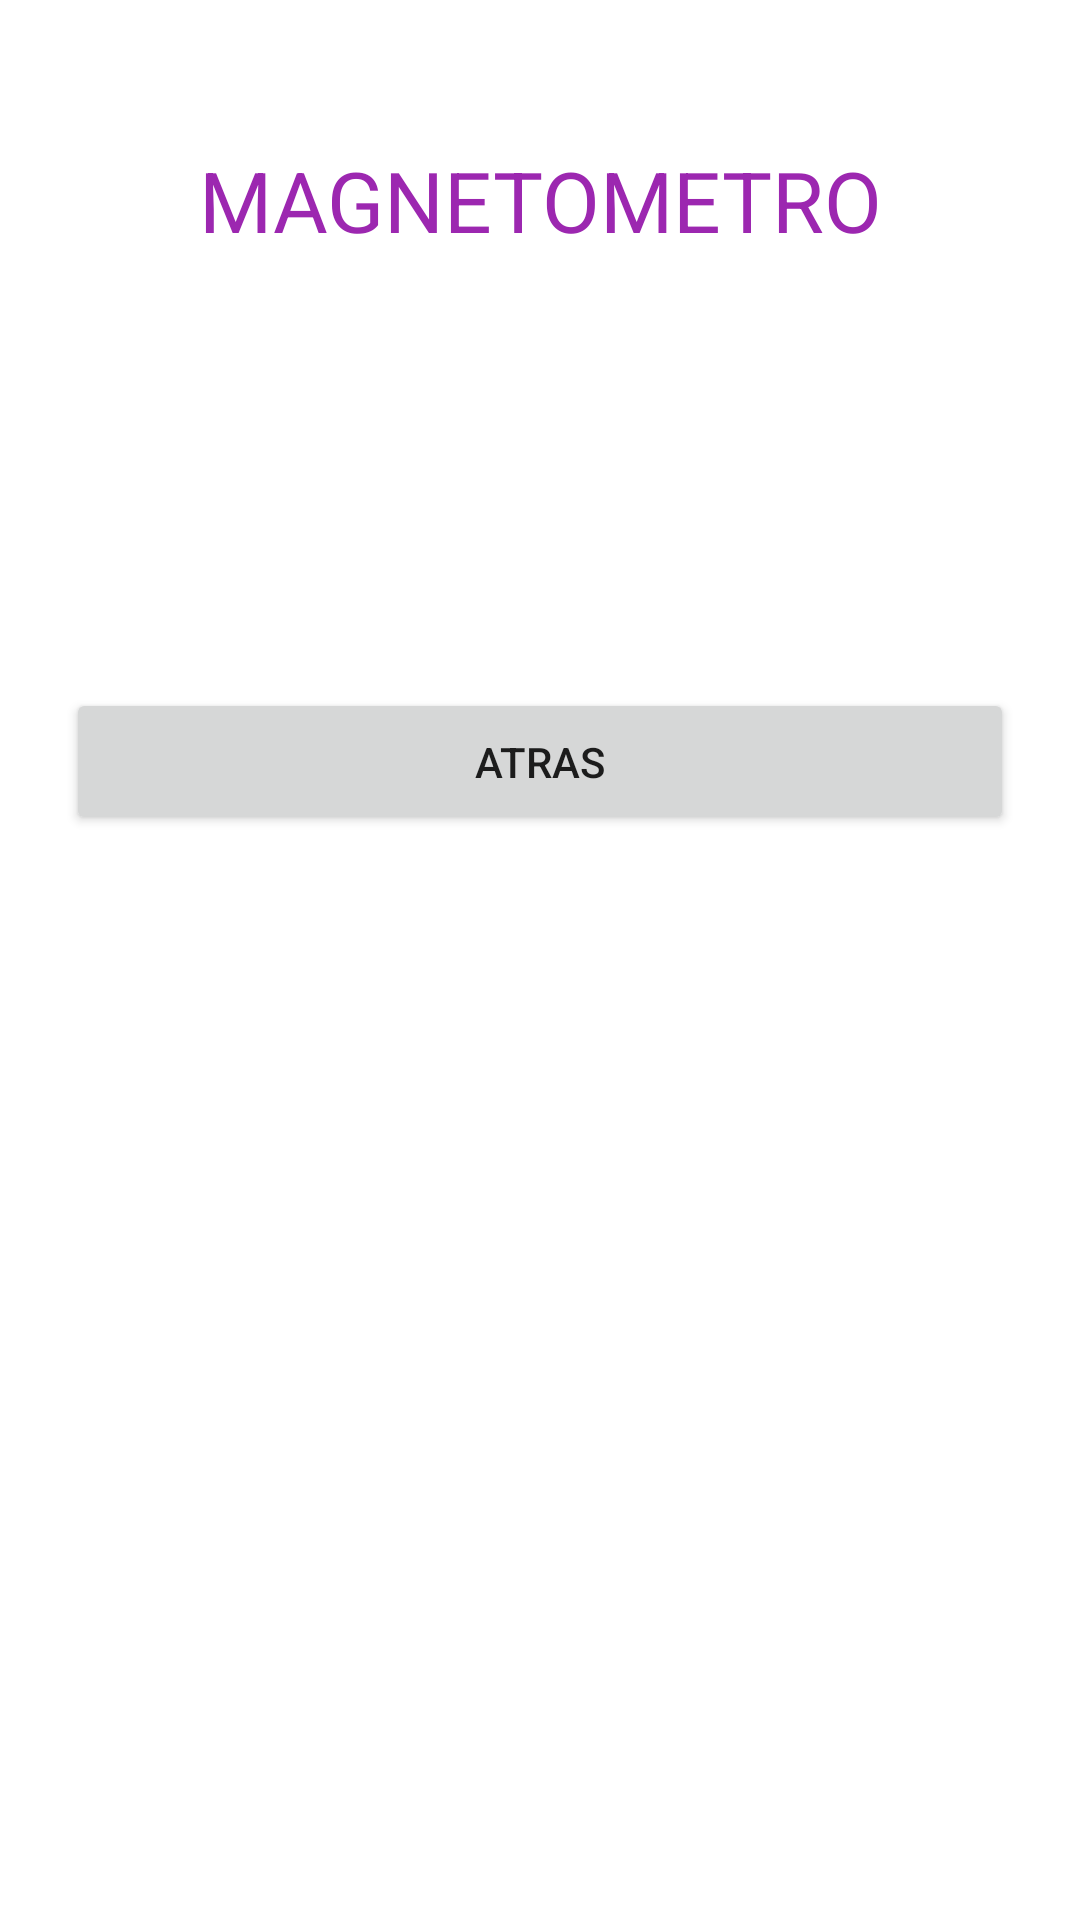

This screen was rendered from an Android layout file. Write that file and the resources it references.
<!-- AndroidManifest.xml: application theme Theme.LAB07_SENSORES -->
<!-- res/layout/activity_sensor2.xml -->
<?xml version="1.0" encoding="utf-8"?>
<androidx.constraintlayout.widget.ConstraintLayout xmlns:android="http://schemas.android.com/apk/res/android"
    xmlns:app="http://schemas.android.com/apk/res-auto"
    xmlns:tools="http://schemas.android.com/tools"
    android:layout_width="match_parent"
    android:layout_height="match_parent"
    tools:context=".Sensor2">

    <TextView
        android:id="@+id/gradoY"
        android:layout_width="98dp"
        android:layout_height="66dp"
        android:layout_marginTop="96dp"
        android:textAlignment="center"
        android:textSize="24sp"
        app:layout_constraintBottom_toTopOf="@+id/buttonBack"
        app:layout_constraintEnd_toStartOf="@+id/gradoZ"
        app:layout_constraintHorizontal_bias="0.852"
        app:layout_constraintStart_toStartOf="parent"
        app:layout_constraintTop_toBottomOf="@+id/textView"
        app:layout_constraintVertical_bias="0.0" />

    <TextView
        android:id="@+id/gradoZ"
        android:layout_width="91dp"
        android:layout_height="67dp"
        android:textAlignment="center"
        android:textSize="24sp"
        app:layout_constraintBottom_toBottomOf="@+id/gradoY"
        app:layout_constraintEnd_toEndOf="parent"
        app:layout_constraintHorizontal_bias="0.876"
        app:layout_constraintStart_toStartOf="parent"
        app:layout_constraintTop_toBottomOf="@+id/textView"
        app:layout_constraintVertical_bias="1.0" />

    <TextView
        android:id="@+id/gradoX"
        android:layout_width="88dp"
        android:layout_height="66dp"
        android:layout_marginStart="40dp"
        android:layout_marginTop="96dp"
        android:textAlignment="center"
        android:textSize="24sp"
        app:layout_constraintBottom_toTopOf="@+id/buttonBack"
        app:layout_constraintEnd_toStartOf="@+id/gradoY"
        app:layout_constraintHorizontal_bias="0.0"
        app:layout_constraintStart_toStartOf="parent"
        app:layout_constraintTop_toBottomOf="@+id/textView"
        app:layout_constraintVertical_bias="0.0" />

    <TextView
        android:id="@+id/textView"
        android:layout_width="231dp"
        android:layout_height="55dp"
        android:layout_marginTop="48dp"
        android:text="MAGNETOMETRO"
        android:textAlignment="center"
        android:textColor="#9C27B0"
        android:textSize="28sp"
        app:layout_constraintEnd_toEndOf="parent"
        app:layout_constraintStart_toStartOf="parent"
        app:layout_constraintTop_toTopOf="parent" />

    <Button
        android:id="@+id/buttonBack"
        android:layout_width="316dp"
        android:layout_height="49dp"
        android:layout_marginBottom="300dp"
        android:text="ATRAS"
        app:layout_constraintBottom_toBottomOf="parent"
        app:layout_constraintEnd_toEndOf="parent"
        app:layout_constraintStart_toStartOf="parent"
        app:layout_constraintTop_toBottomOf="@+id/textView"
        app:layout_constraintVertical_bias="0.672" />
</androidx.constraintlayout.widget.ConstraintLayout>
<!-- resources referenced by this layout -->
<resources>
  <style name="Theme.LAB07_SENSORES" parent="Theme.MaterialComponents.DayNight.DarkActionBar">
          
          <item name="colorPrimary">@color/purple_500</item>
          <item name="colorPrimaryVariant">@color/purple_700</item>
          <item name="colorOnPrimary">@color/white</item>
          
          <item name="colorSecondary">@color/teal_200</item>
          <item name="colorSecondaryVariant">@color/teal_700</item>
          <item name="colorOnSecondary">@color/black</item>
          
          <item name="android:statusBarColor" tools:targetApi="l">?attr/colorPrimaryVariant</item>
          
      </style>
  <!-- not gathered from this repository: default colours our renderer supplied (Android Studio template values) -->
  <color name="purple_500">#FF6200EE</color>
  <color name="purple_700">#FF3700B3</color>
  <color name="teal_200">#FF03DAC5</color>
  <color name="teal_700">#FF018786</color>
  <color name="black">#FF000000</color>
  <color name="white">#FFFFFFFF</color>
</resources>
